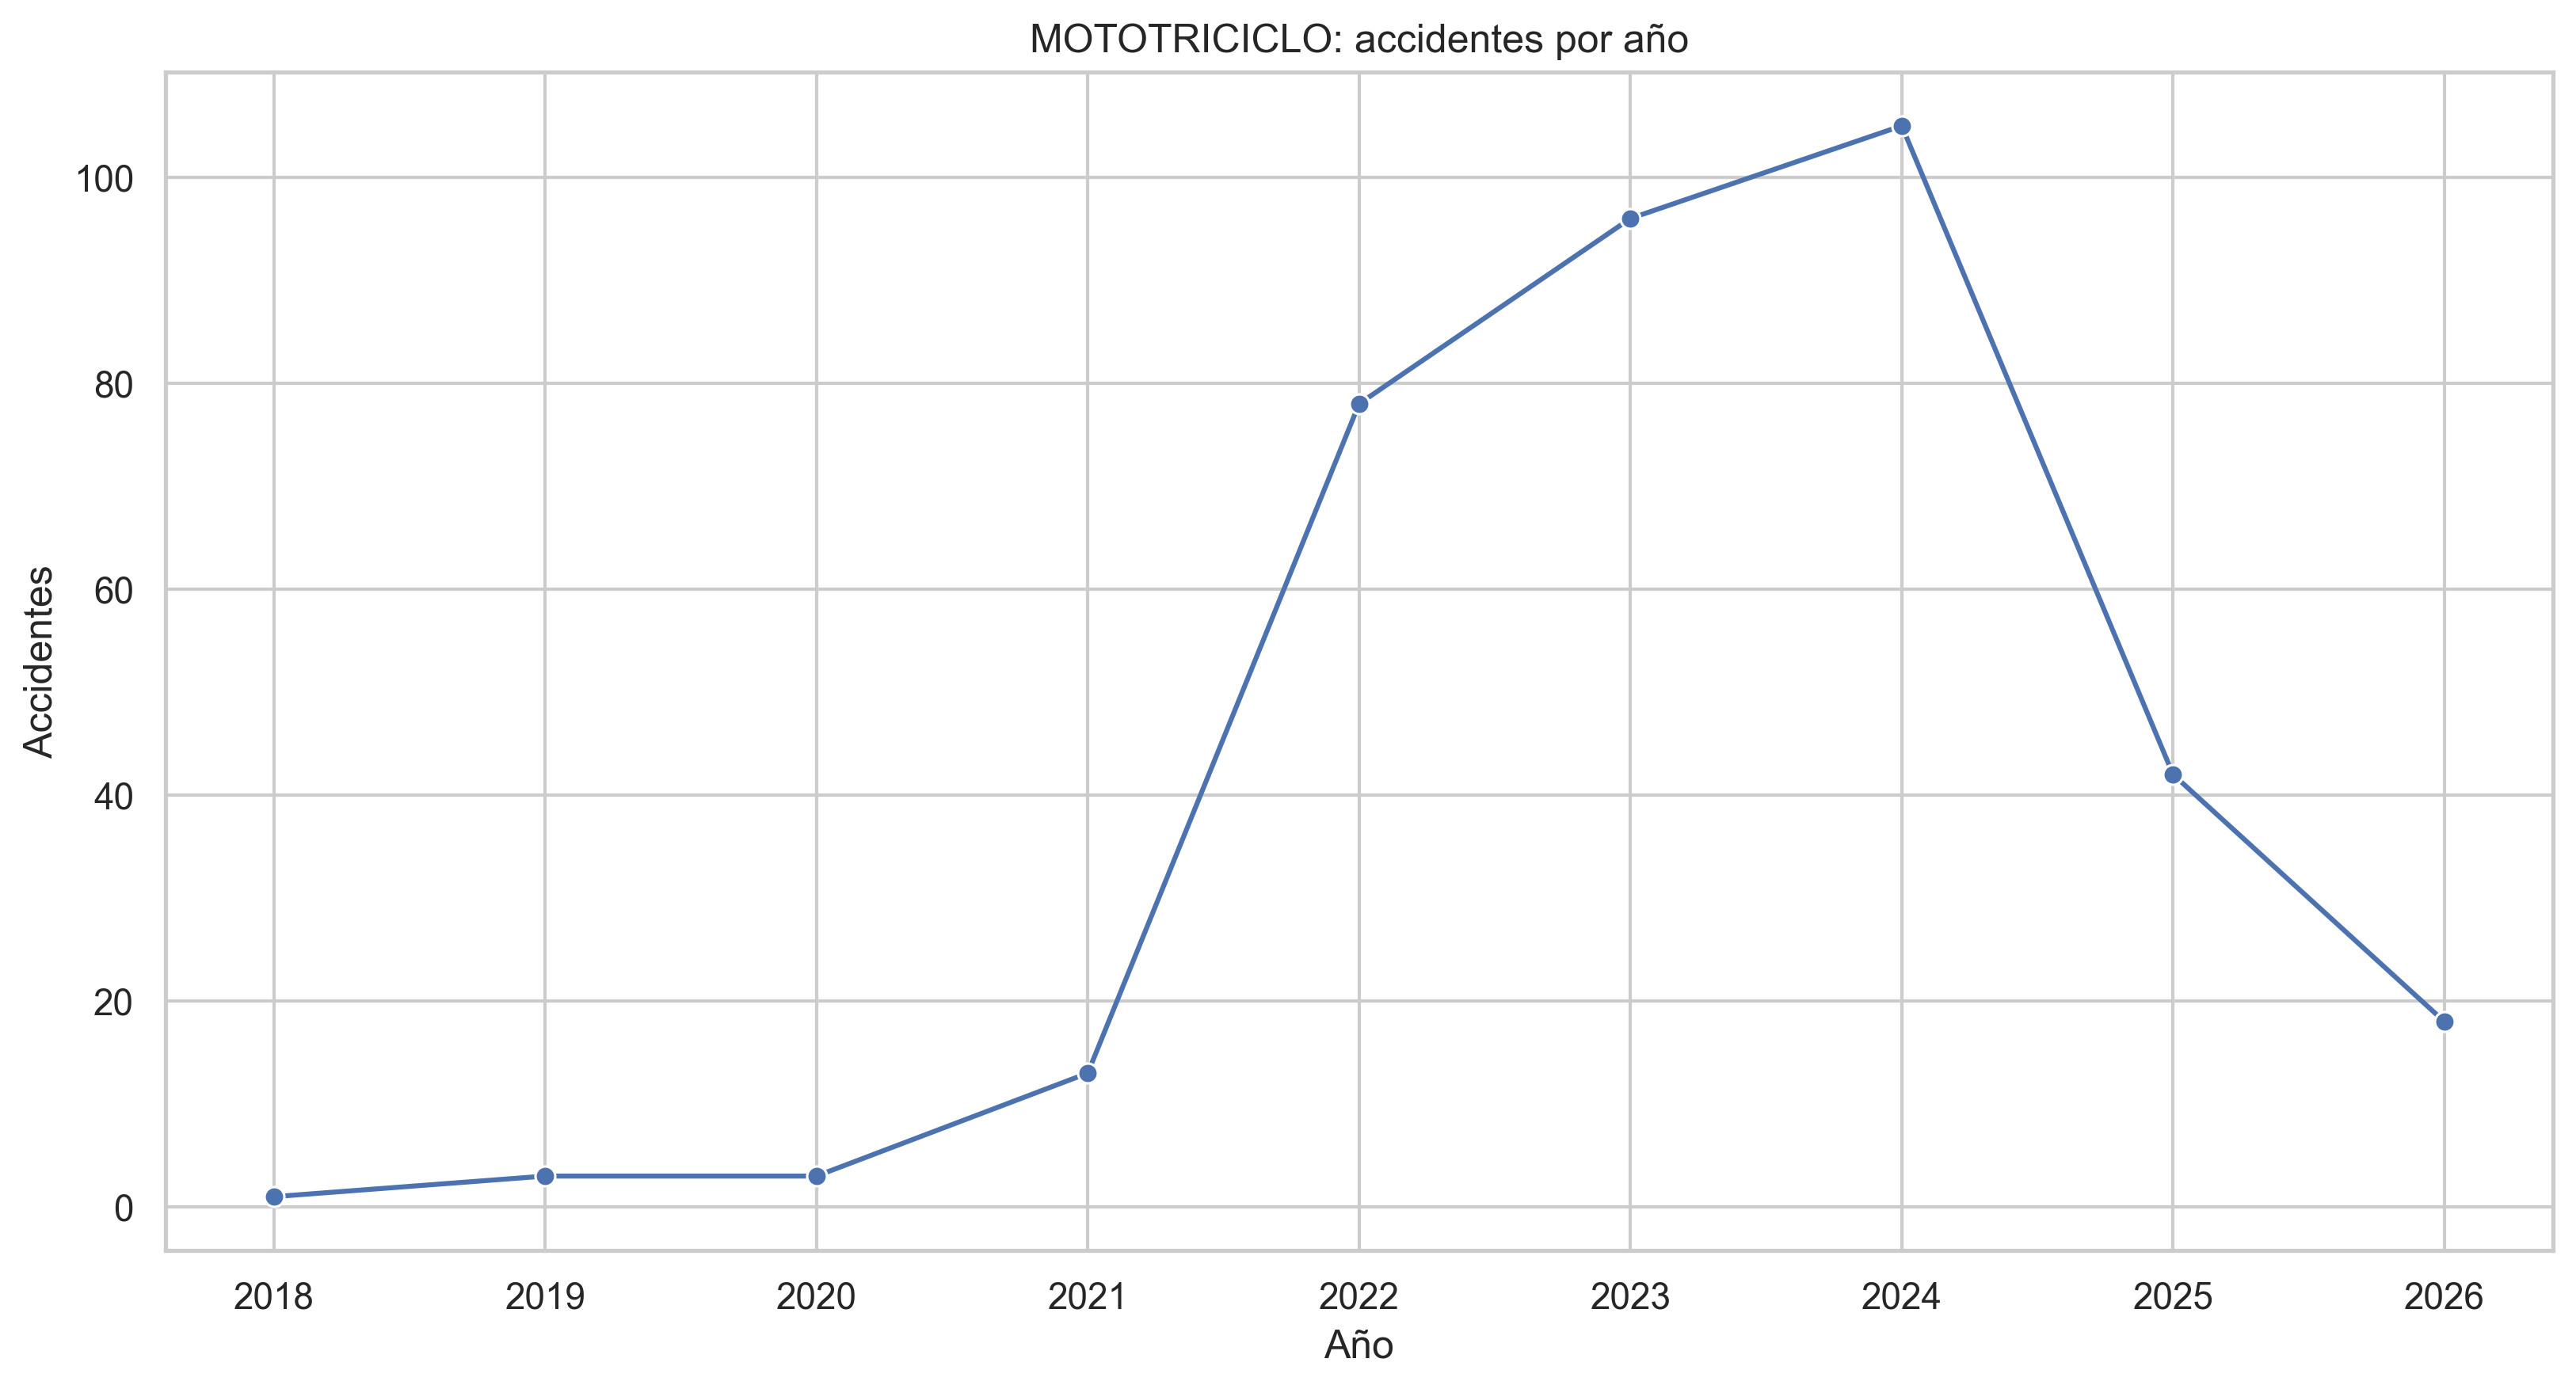

Values plotted in this chart, from the file beside it:
ANO_OCURRENCIA_ACC, ACCIDENTES
2018, 1
2019, 3
2020, 3
2021, 13
2022, 78
2023, 96
2024, 105
2025, 42
2026, 18
